Image classification data set "LabVirtualPlant" (jsjnrxx2001/LabVirtualPlant on GitHub). Class labels (7): batol gourd healthy, cashew healthy, corn healthy, lemon healthy, papaya healthy, tomato healthy, zucchini healthy.

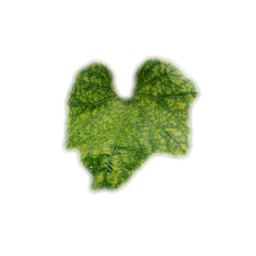
Label: zucchini healthy

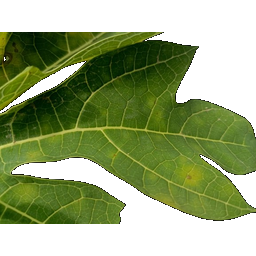
Label: papaya healthy

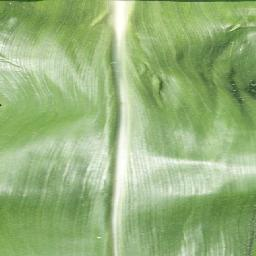
Label: corn healthy

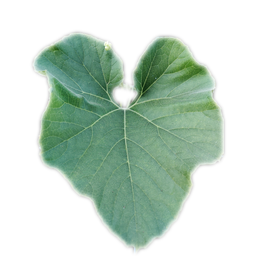
Label: batol gourd healthy

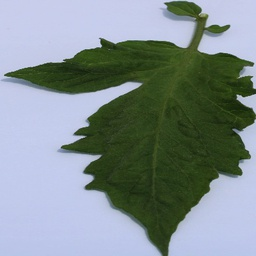
Label: tomato healthy

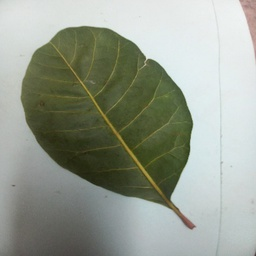
Label: cashew healthy
